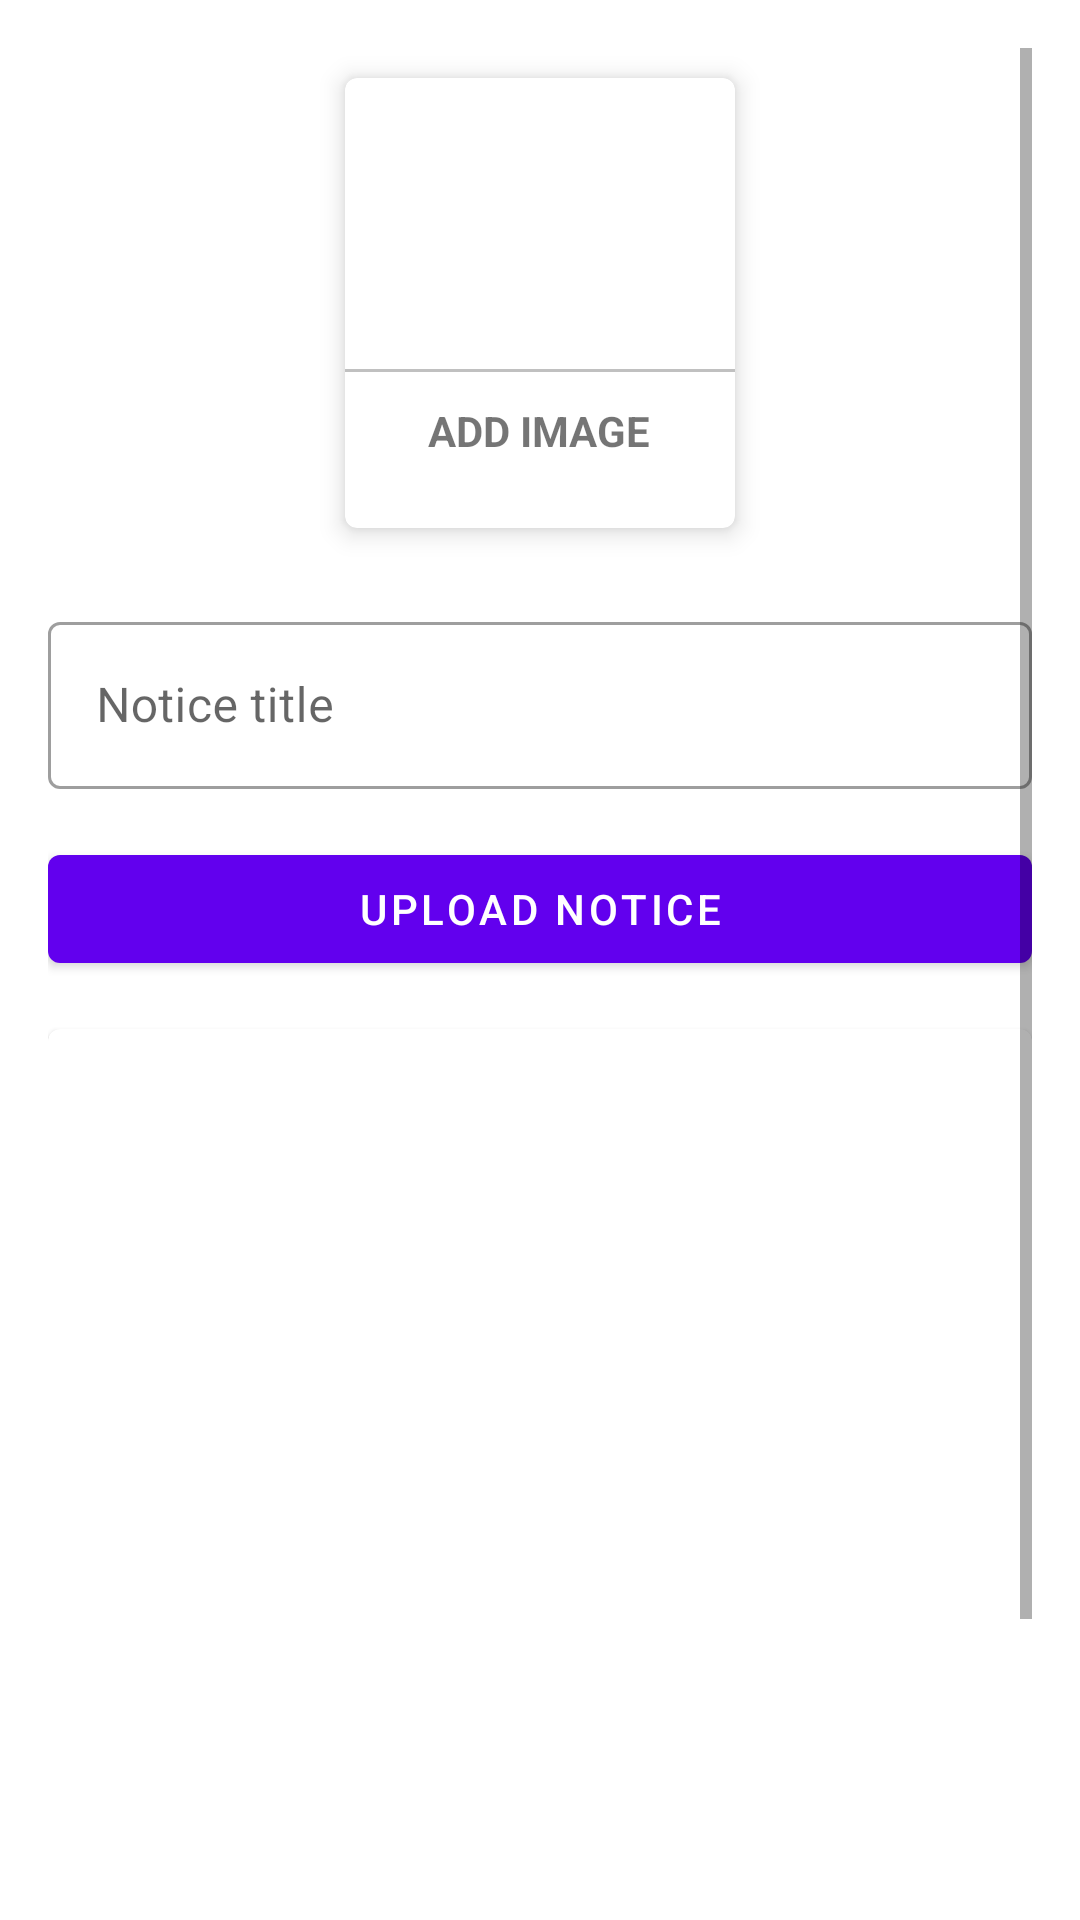

Reconstruct the res/layout file that produces this screen, plus the resources it refers to.
<!-- AndroidManifest.xml: application theme Theme.CAdmin -->
<!-- res/layout/activity_upload_notice.xml -->
<?xml version="1.0" encoding="utf-8"?>
<ScrollView xmlns:android="http://schemas.android.com/apk/res/android"
    xmlns:app="http://schemas.android.com/apk/res-auto"
    xmlns:tools="http://schemas.android.com/tools"
    android:layout_width="match_parent"
    android:layout_height="match_parent"
    android:padding="16dp"
    tools:context=".Notice.UploadNotice">

    <LinearLayout
        android:layout_width="match_parent"
        android:layout_height="match_parent"
        android:orientation="vertical"

        >



        <com.google.android.material.card.MaterialCardView
            android:layout_width="130dp"
            android:layout_height="150dp"
            android:layout_margin="10dp"
            android:id="@+id/addImage"
            android:layout_gravity="center"
            app:cardElevation="5dp">

            <LinearLayout
                android:layout_width="match_parent"
                android:layout_height="match_parent"
                android:orientation="vertical"
                android:gravity="center" >

                <ImageView
                    android:layout_width="64dp"
                    android:layout_height="64dp"
                    android:background="@drawable/circle_purple"
                    android:src="@drawable/ic_image"
                    android:padding="15dp"/>

                <View
                    android:layout_width="match_parent"
                    android:layout_height="1dp"
                    android:background="@color/silver"
                    android:layout_marginTop="10dp"/>
                <TextView
                    android:layout_width="wrap_content"
                    android:layout_height="wrap_content"
                    android:text="Add Image"
                    android:textAllCaps="true"
                    android:textStyle="bold"
                    android:layout_marginTop="10dp"/>
            </LinearLayout>

        </com.google.android.material.card.MaterialCardView>

        <com.google.android.material.textfield.TextInputLayout
            style="@style/Widget.MaterialComponents.TextInputLayout.OutlinedBox"
            android:layout_width="match_parent"
            android:layout_marginTop="16dp"
            android:layout_height="match_parent">

            <com.google.android.material.textfield.TextInputEditText
                android:id="@+id/noticeTitle"
                android:layout_width="match_parent"
                android:layout_height="wrap_content"
                android:hint="Notice title" />
        </com.google.android.material.textfield.TextInputLayout>

        <com.google.android.material.button.MaterialButton
            android:layout_width="match_parent"
            android:layout_height="wrap_content"
            android:text="Upload Notice"
            android:layout_marginTop="16dp"
            android:textAllCaps="true"
            android:id="@+id/uploadNoticeBtn"/>

        <com.google.android.material.card.MaterialCardView
            android:layout_width="match_parent"
            android:layout_height="400dp"
            android:layout_marginTop="16dp">

            <ImageView
                android:layout_width="match_parent"
                android:layout_height="match_parent"
                android:scaleType="centerCrop"
                android:id="@+id/noticeImage"/>
        </com.google.android.material.card.MaterialCardView>



    </LinearLayout>
</ScrollView>
<!-- resources referenced by this layout -->
<resources>
  <color name="silver">#C0C0C0</color>
  <style name="Theme.CAdmin" parent="Theme.MaterialComponents.Light.DarkActionBar">
          
          <item name="colorPrimary">@color/purple_500</item>
          <item name="colorPrimaryVariant">@color/purple_700</item>
          <item name="colorOnPrimary">@color/white</item>
          
          <item name="colorSecondary">@color/teal_200</item>
          <item name="colorSecondaryVariant">@color/teal_700</item>
          <item name="colorOnSecondary">@color/black</item>
          
          <item name="android:statusBarColor">?attr/colorPrimaryVariant</item>
          
      </style>
  <color name="purple_500">#FF6200EE</color>
  <color name="purple_700">#FF3700B3</color>
  <color name="white">#FFFFFF</color>
  <color name="teal_200">#FF03DAC5</color>
  <color name="teal_700">#FF018786</color>
  <color name="black">#000000</color>
</resources>
